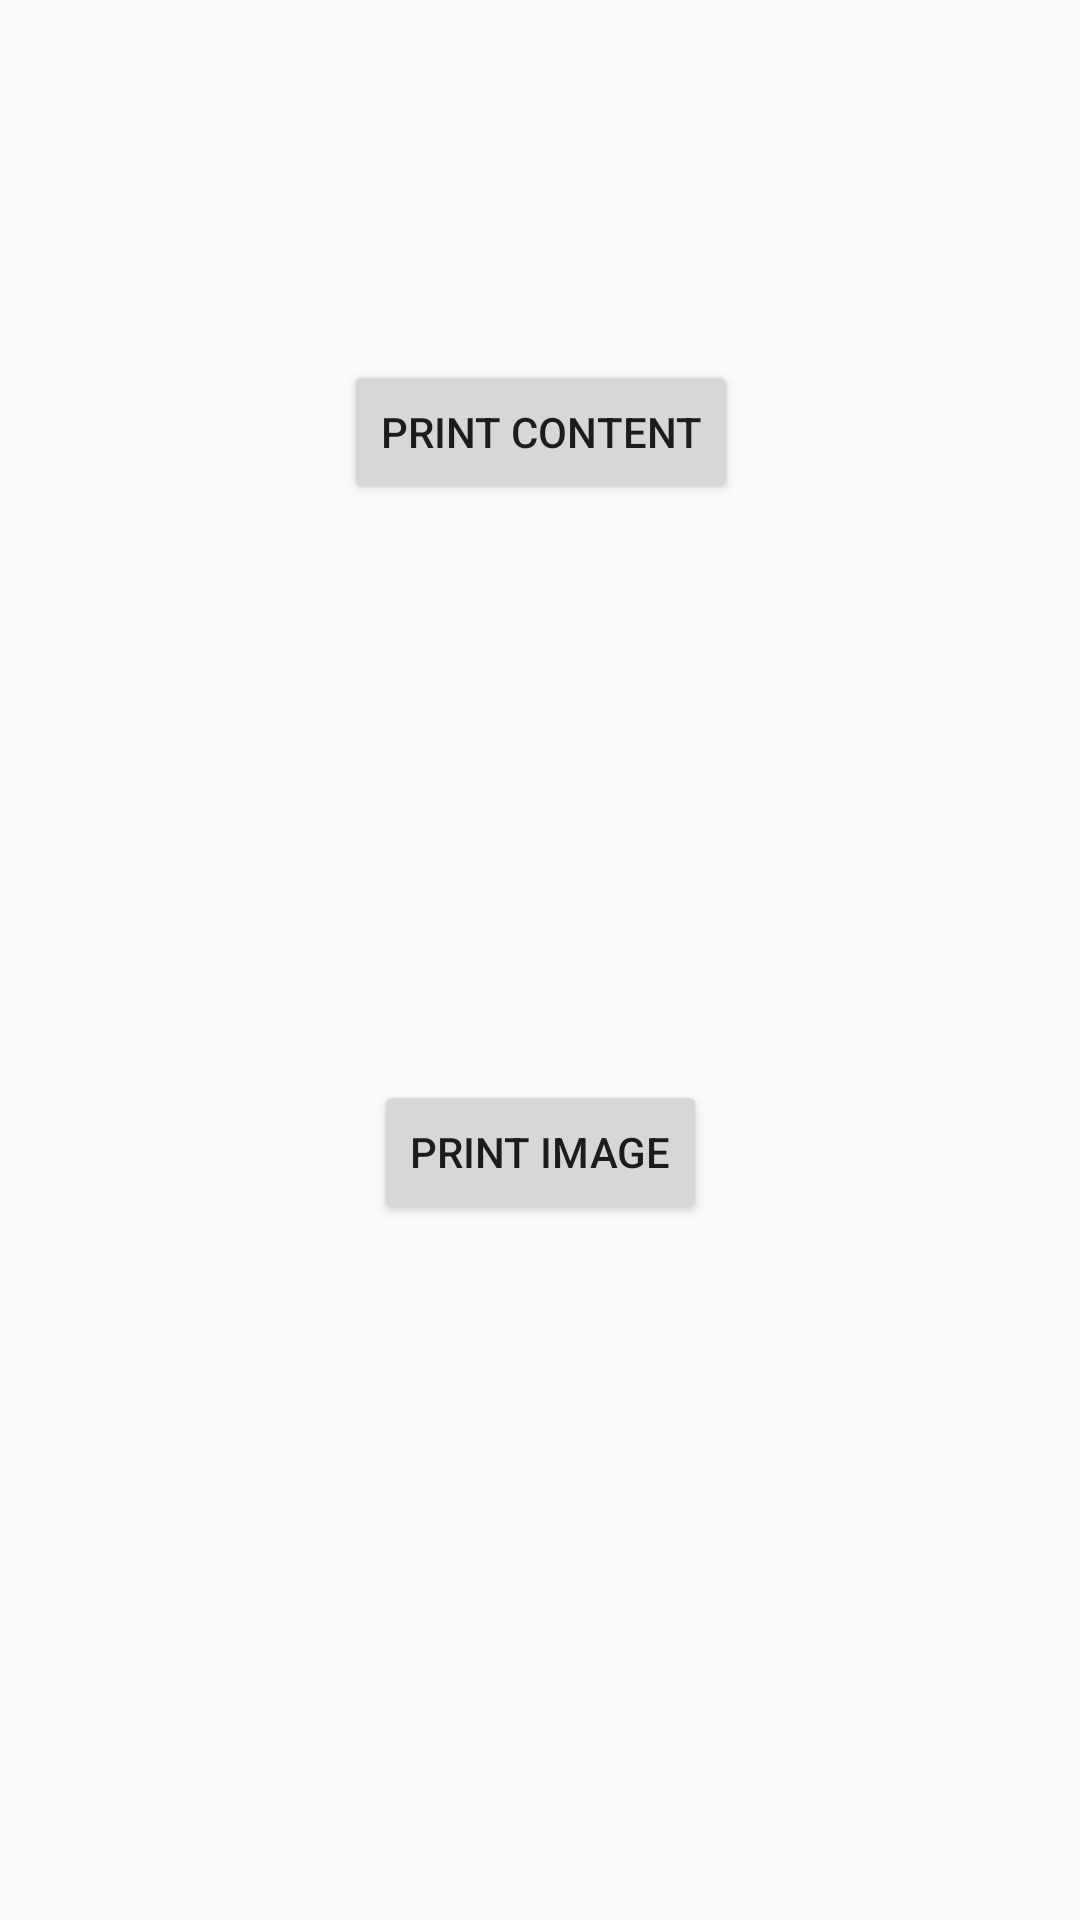

Here is an Android app screen rendered from its layout file. Give the layout XML and the strings, colors and styles it references.
<!-- AndroidManifest.xml: application theme AppTheme -->
<!-- res/layout/activity_test_print_content.xml -->
<?xml version="1.0" encoding="utf-8"?>
<android.support.constraint.ConstraintLayout xmlns:android="http://schemas.android.com/apk/res/android"
    xmlns:app="http://schemas.android.com/apk/res-auto"
    xmlns:tools="http://schemas.android.com/tools"
    android:layout_width="match_parent"
    android:layout_height="match_parent"
    tools:context="com.example.senurad.testprintsdk.TestPrintContentActivity">


    <Button
        android:id="@+id/buttonPrintContent"
        android:layout_width="wrap_content"
        android:layout_height="wrap_content"
        android:layout_marginBottom="360dp"
        android:layout_marginLeft="8dp"
        android:layout_marginRight="8dp"
        android:layout_marginTop="8dp"
        android:text="print content"
        android:visibility="visible"
        app:layout_constraintBottom_toBottomOf="parent"
        app:layout_constraintHorizontal_bias="0.501"
        app:layout_constraintLeft_toLeftOf="parent"
        app:layout_constraintRight_toRightOf="parent"
        app:layout_constraintTop_toTopOf="parent" />


    <Button
        android:id="@+id/buttonPrintImage"
        android:layout_width="wrap_content"
        android:layout_height="wrap_content"
        android:layout_marginBottom="232dp"
        android:layout_marginLeft="8dp"
        android:layout_marginRight="8dp"
        android:layout_marginTop="8dp"
        android:text="Print Image"
        android:visibility="visible"
        app:layout_constraintBottom_toBottomOf="parent"
        app:layout_constraintHorizontal_bias="0.501"
        app:layout_constraintLeft_toLeftOf="parent"
        app:layout_constraintRight_toRightOf="parent"
        app:layout_constraintTop_toBottomOf="@+id/buttonUSBPrint" />







</android.support.constraint.ConstraintLayout>
<!-- resources referenced by this layout -->
<resources>
  <style name="AppTheme" parent="Theme.AppCompat.Light.DarkActionBar">
          
          <item name="colorPrimary">@color/colorPrimary</item>
          <item name="colorPrimaryDark">@color/colorPrimaryDark</item>
          <item name="colorAccent">@color/colorAccent</item>
      </style>
  <color name="colorPrimary">#3F51B5</color>
  <color name="colorPrimaryDark">#303F9F</color>
  <color name="colorAccent">#FF4081</color>
</resources>
